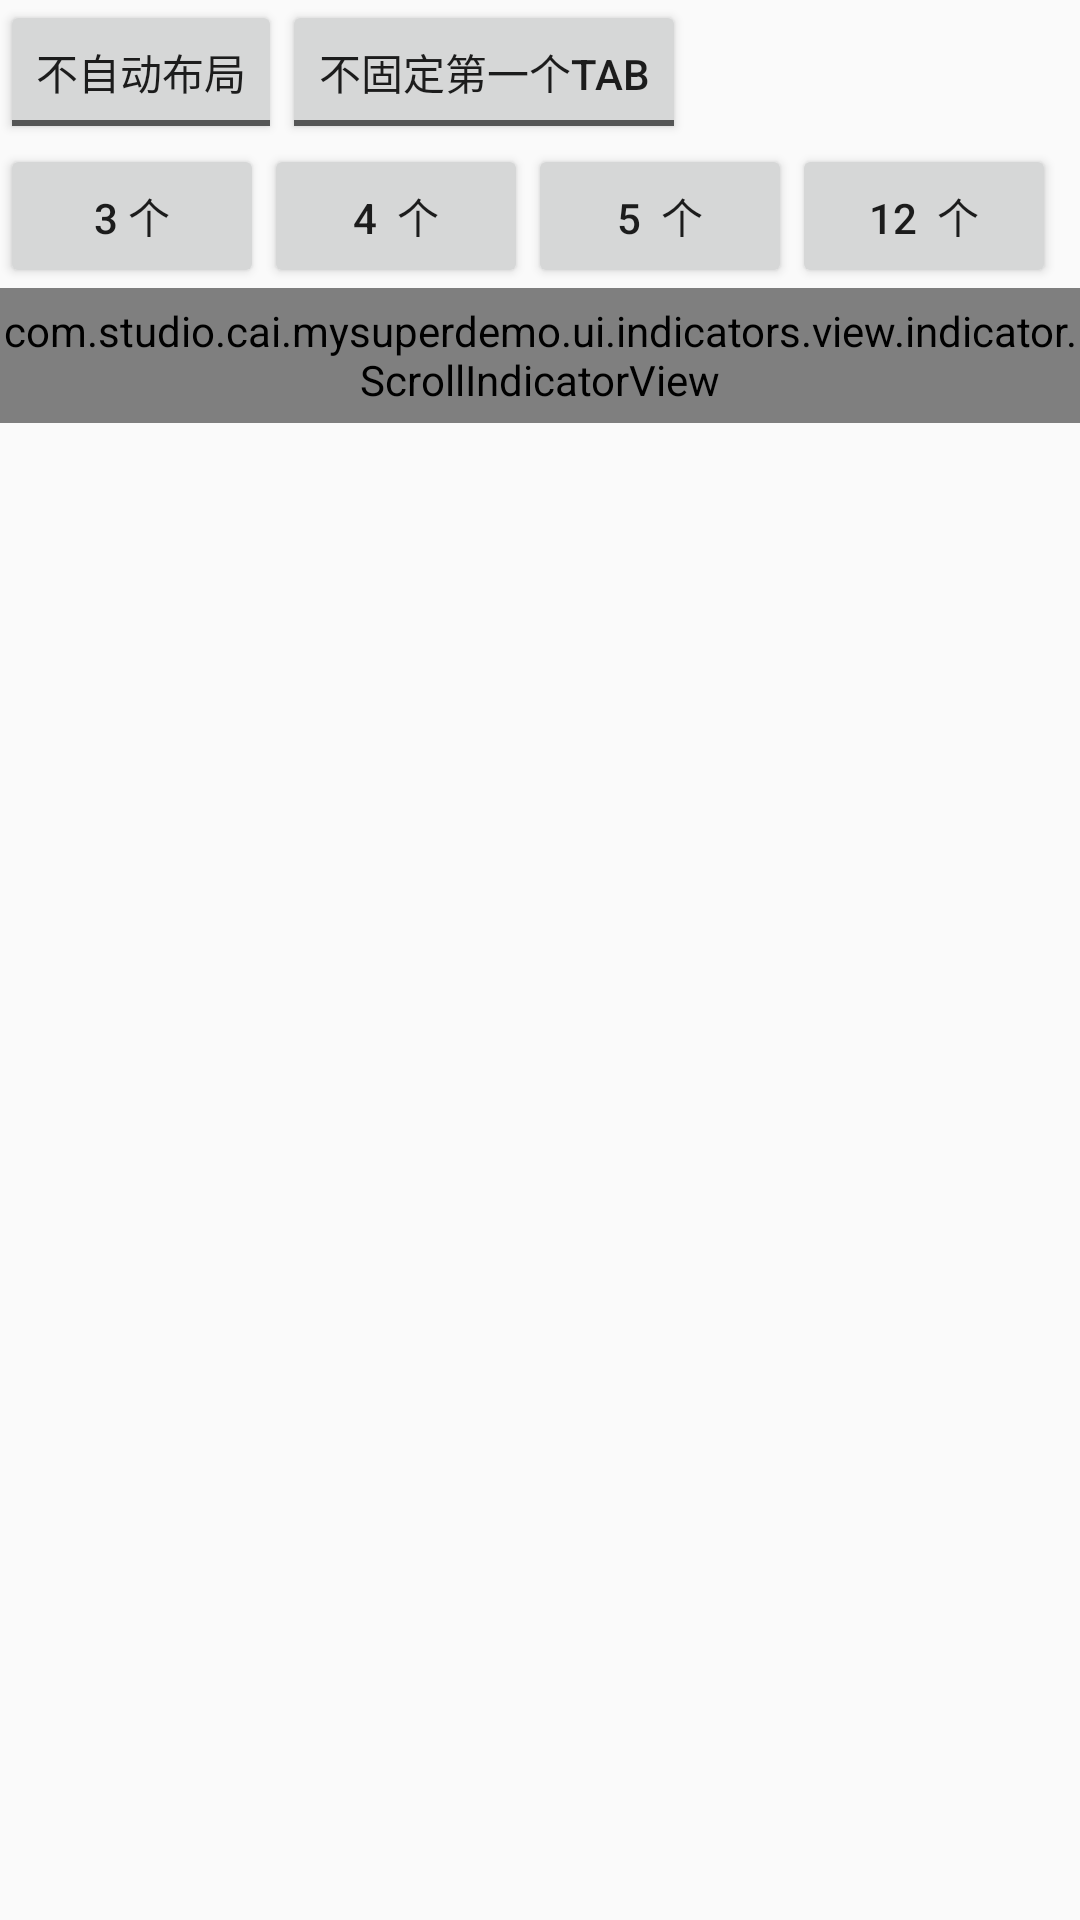

Layout XML and referenced resources for this Android screen:
<!-- AndroidManifest.xml: application theme AppTheme -->
<!-- res/layout/activity_moretab.xml -->
<?xml version="1.0" encoding="utf-8"?>
<LinearLayout xmlns:android="http://schemas.android.com/apk/res/android"
    android:layout_width="match_parent"
    android:layout_height="match_parent"
    android:orientation="vertical" >

    <LinearLayout
        android:layout_width="match_parent"
        android:layout_height="wrap_content" >

        <ToggleButton
            android:id="@+id/toggleButton1"
            android:layout_width="wrap_content"
            android:layout_height="wrap_content"
            android:textOff="不自动布局"
            android:textOn="自动布局" />
        
        <ToggleButton
            android:id="@+id/toggleButton2"
            android:layout_width="wrap_content"
            android:layout_height="wrap_content"
            android:textOff="不固定第一个tab"
            android:textOn="固定第一个tab" />
    </LinearLayout>

    <LinearLayout
        android:layout_width="match_parent"
        android:layout_height="wrap_content" >

        <Button
            android:id="@+id/button1"
            android:layout_width="wrap_content"
            android:layout_height="wrap_content"
            android:onClick="on3"
            android:text="3 个" />

        <Button
            android:layout_width="wrap_content"
            android:layout_height="wrap_content"
            android:onClick="on4"
            android:text="4  个" />

        <Button
            android:id="@+id/button2"
            android:layout_width="wrap_content"
            android:layout_height="wrap_content"
            android:onClick="on5"
            android:text="5  个" />

        <Button
            android:id="@+id/button3"
            android:layout_width="wrap_content"
            android:layout_height="wrap_content"
            android:onClick="on12"
            android:text="12  个" />
    </LinearLayout>

    <com.studio.cai.mysuperdemo.ui.indicators.view.indicator.ScrollIndicatorView
        android:id="@+id/moretab_indicator"
        android:layout_width="match_parent"
        android:layout_height="45dp"
        android:fillViewport="false" />

    <android.support.v4.view.ViewPager
        android:id="@+id/moretab_viewPager"
        android:layout_width="match_parent"
        android:layout_height="match_parent" />

</LinearLayout>
<!-- resources referenced by this layout -->
<resources>
  <style name="AppTheme" parent="Theme.AppCompat.Light.NoActionBar">
          
          <item name="windowActionBar">false</item>
          <item name="windowNoTitle">true</item>
          
          <item name="colorPrimary">@color/colorPrimary</item>
          <item name="colorPrimaryDark">@color/colorPrimaryDark</item>
          <item name="colorAccent">@color/colorAccent</item>
      </style>
  <color name="colorPrimary">#3F51B5</color>
  <color name="colorPrimaryDark">#303F9F</color>
  <color name="colorAccent">#FF4081</color>
</resources>
